The GitHub repository hakan8755/golgeBoksuHareketSiniflandirmasi contains a labelled image folder "ayrikData" with 6 categories: belirsiz, cogalt aparkat, cogalt direkt, cogalt egilme, cogalt krose, gard. Examples follow, each with its label.

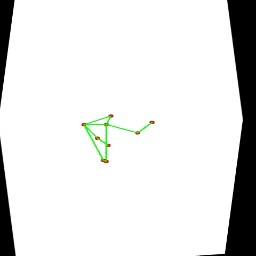
Label: cogalt aparkat

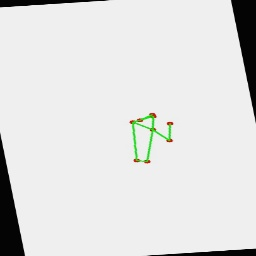
Label: cogalt krose

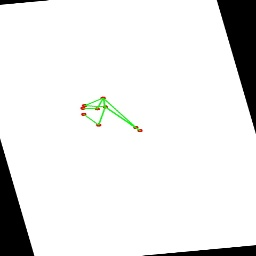
Label: cogalt egilme

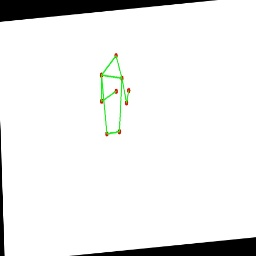
Label: cogalt direkt

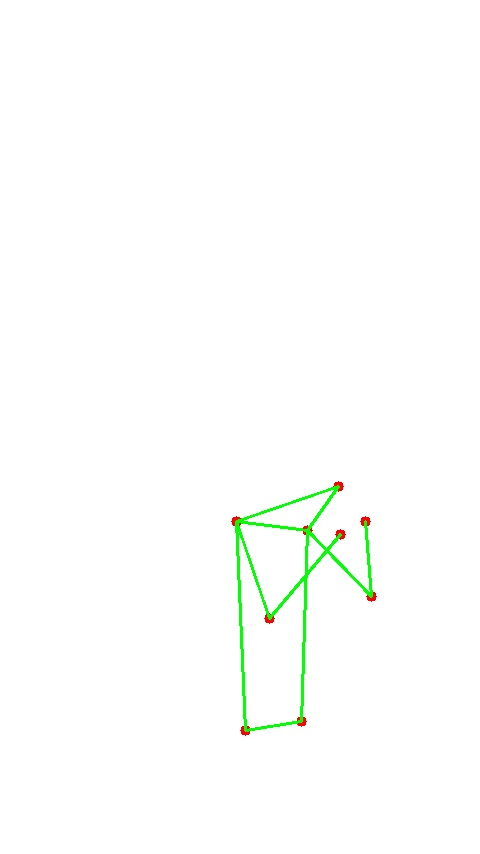
Label: gard

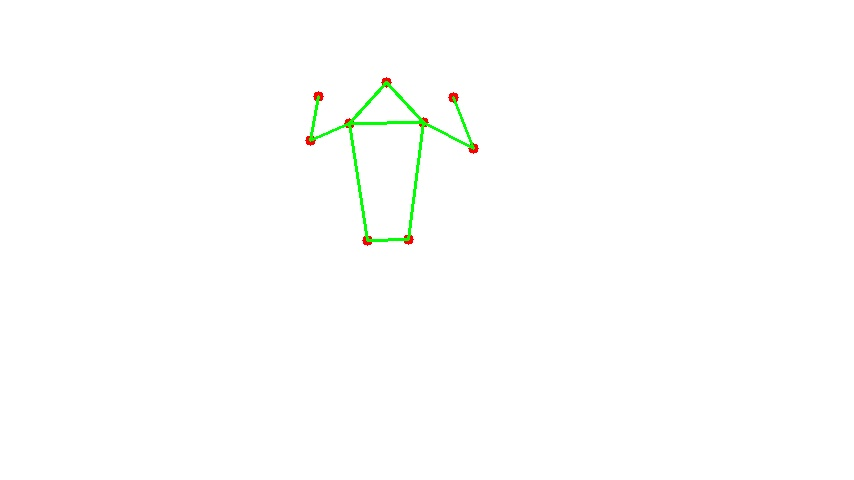
Label: belirsiz
